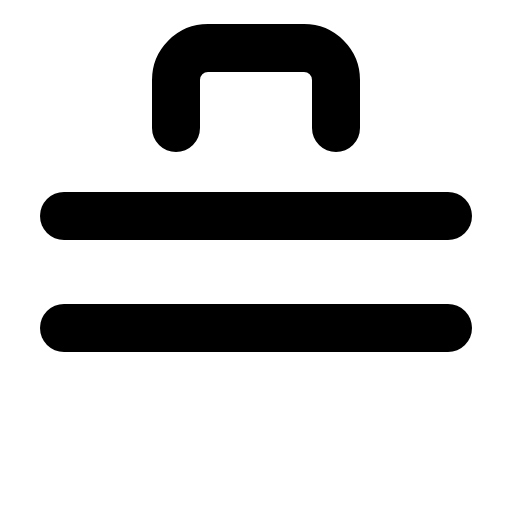
t = 0.00 s
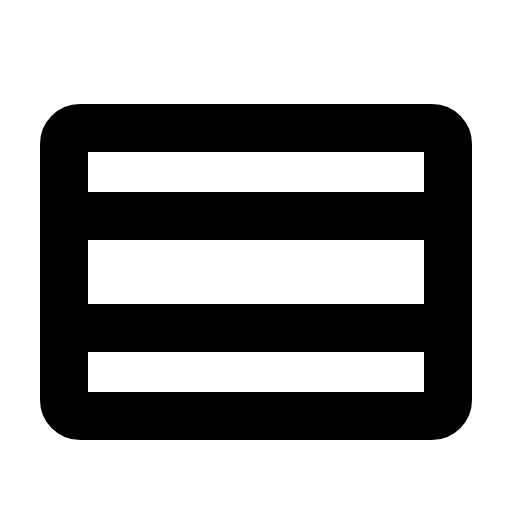
t = 0.90 s
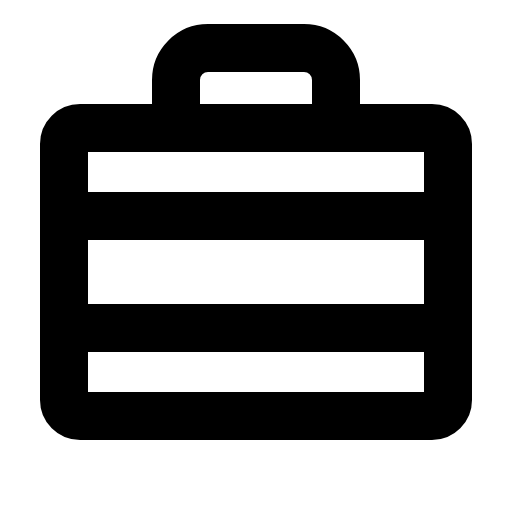
t = 1.28 s
t = 1.65 s: frame unchanged from t = 1.28 s, image omitted
t = 2.03 s: frame unchanged from t = 1.28 s, image omitted

The animated SVG that drew these frames (rendered in a browser with its animation timeline set to each time). Animation: 1 CSS @keyframes rule; one cycle of 2.40 s, repeats indefinitely.

<svg xmlns="http://www.w3.org/2000/svg" viewBox="0 0 256 256">
  <style>
    .draw-line {
      stroke-dasharray: 2000;
      stroke-dashoffset: 0;
    }
    svg:hover .draw-line {
      animation: phosphor-draw-in 1.5s ease-in-out infinite;
    }
    @keyframes phosphor-draw-in {
      0%   { stroke-dashoffset: 2000; }
      100% { stroke-dashoffset: 0; }
    }
  </style><rect width="256" height="256" fill="none"/><rect x="32" y="64" width="192" height="144" rx="8" fill="none" stroke="currentColor" stroke-linecap="round" stroke-linejoin="round" stroke-width="24" class="draw-line" pathLength="1" style="animation-delay: 0s"/><line x1="32" y1="164" x2="224" y2="164" fill="none" stroke="currentColor" stroke-linecap="round" stroke-linejoin="round" stroke-width="24" class="draw-line" pathLength="1" style="animation-delay: 0.3s"/><line x1="32" y1="108" x2="224" y2="108" fill="none" stroke="currentColor" stroke-linecap="round" stroke-linejoin="round" stroke-width="24" class="draw-line" pathLength="1" style="animation-delay: 0.6s"/><path d="M168,64V40a16,16,0,0,0-16-16H104A16,16,0,0,0,88,40V64" fill="none" stroke="currentColor" stroke-linecap="round" stroke-linejoin="round" stroke-width="24" class="draw-line" pathLength="1" style="animation-delay: 0.9s"/></svg>
